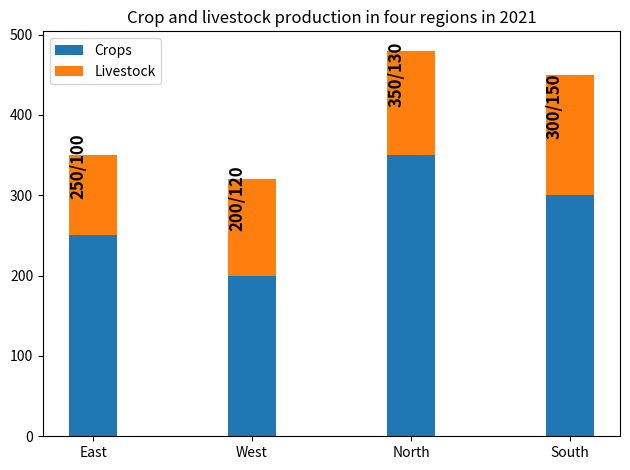

Reproduce this figure in Python.

import matplotlib.pyplot as plt
fig, ax = plt.subplots()
ax.bar(['East','West','North','South'],[250,200,350,300], width=0.3,label='Crops', bottom=0)
ax.bar(['East','West','North','South'],[100,120,130,150], width=0.3,label='Livestock', bottom=[250,200,350,300])
plt.xticks(['East','West','North','South'])
plt.title('Crop and livestock production in four regions in 2021')
plt.legend(loc='upper left')
for i, v in enumerate(['250/100','200/120','350/130','300/150']):
    ax.text(i-0.15, int(v.split('/')[0])+int(v.split('/')[1])/2, v, fontsize=12, fontweight='bold', rotation=90)
fig.tight_layout()
plt.savefig('bar_426.png', dpi=400)
plt.clf()
